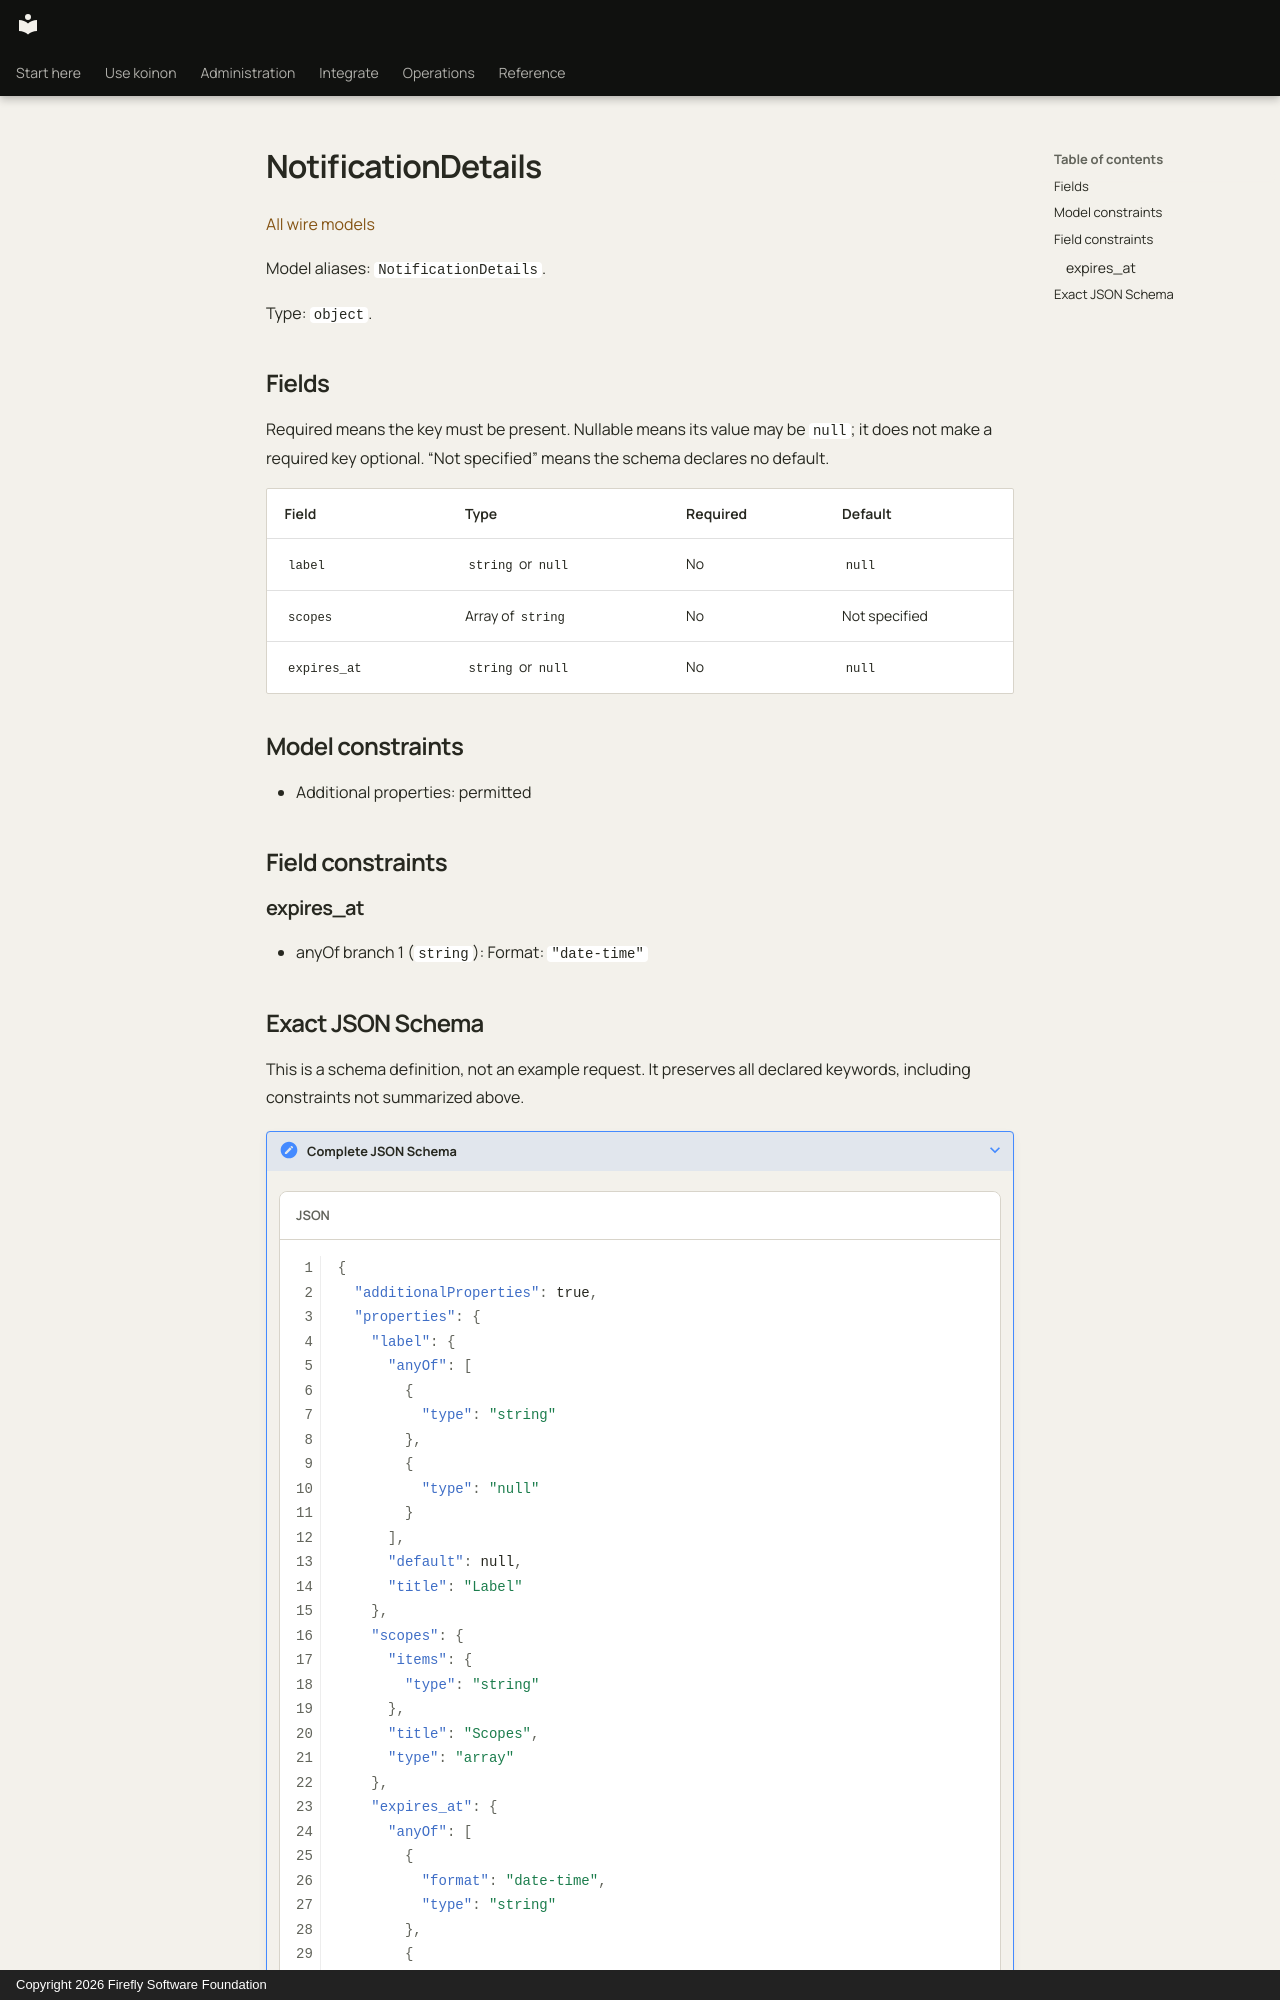

repository: fireflyframework/firefly-koinon · page: reference/models/notificationdetails/index.html · generator: mkdocs · copyright: Copyright 2026 Firefly Software Foundation

<!-- Copyright 2026 Firefly Software Foundation -->
<!-- SPDX-License-Identifier: Apache-2.0 -->

# NotificationDetails

[All wire models](index.md)

Model aliases: `NotificationDetails`.

Type: `object`.

## Fields

Required means the key must be present. Nullable means its value may be `null`; it does not make a required key optional. “Not specified” means the schema declares no default.

| Field | Type | Required | Default |
| --- | --- | --- | --- |
| `label` | `string` or `null` | No | `null` |
| `scopes` | Array of `string` | No | Not specified |
| `expires_at` | `string` or `null` | No | `null` |

## Model constraints

- Additional properties: permitted

## Field constraints

### expires_at

- anyOf branch 1 (`string`): Format: `"date-time"`
